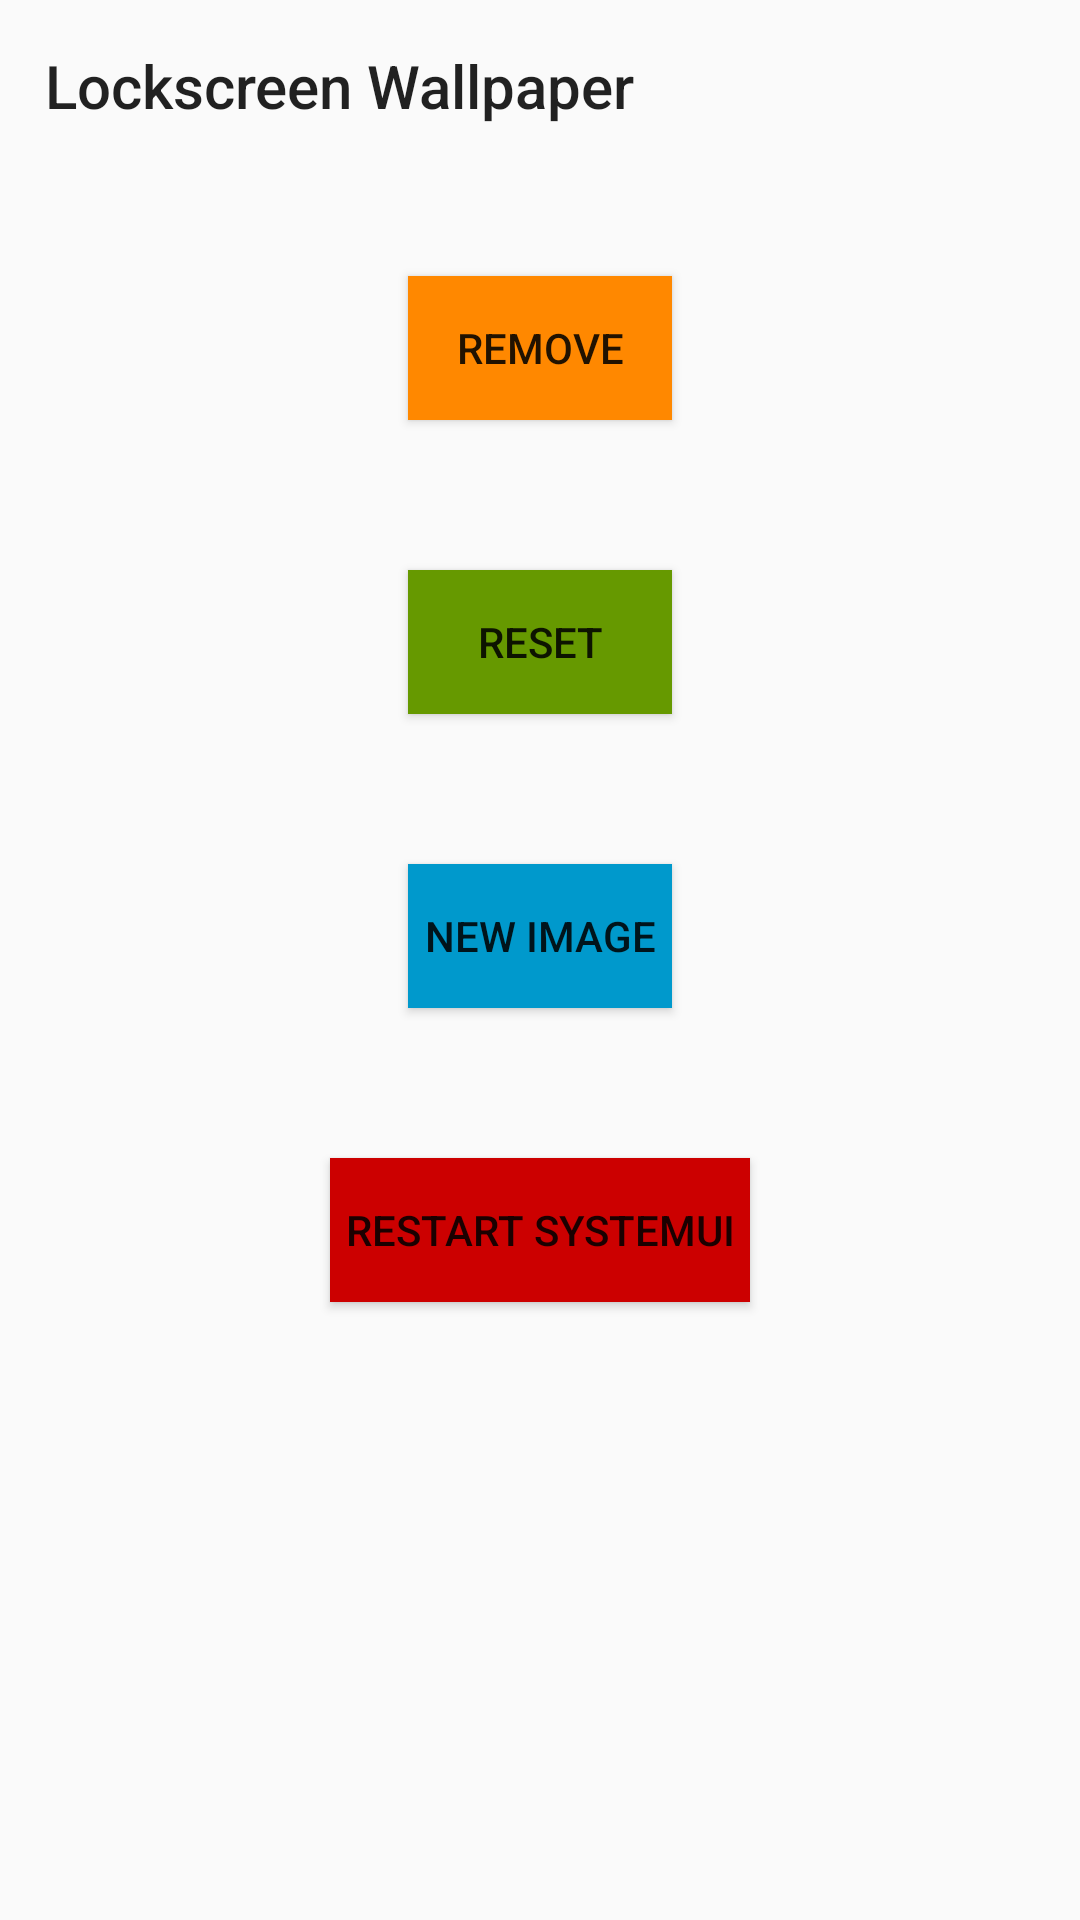

Here is an Android app screen rendered from its layout file. Give the layout XML and the strings, colors and styles it references.
<!-- AndroidManifest.xml: application theme AppTheme -->
<!-- res/layout/fragment_wallpaper.xml -->
<?xml version="1.0" encoding="utf-8"?>
<RelativeLayout
    xmlns:android="http://schemas.android.com/apk/res/android"
    xmlns:tools="http://schemas.android.com/tools"
    android:layout_width="match_parent"
    android:layout_height="match_parent"
    android:background="@android:color/transparent"
    android:padding="15dp"
    tools:context="com.marasm.cm_romhelper.fragments.WallpaperFragment">

    <TextView
        android:layout_width="wrap_content"
        android:layout_height="wrap_content"
        android:text="@string/ttl_txt_wallpaper"
        android:id="@+id/wallpaper_ttl_txt"
        android:textAppearance="@style/TextAppearance.AppCompat.Title"/>


    <Button
        android:layout_width="wrap_content"
        android:layout_height="wrap_content"
        android:text="@string/btn_txt_remove_wallpaper"
        android:id="@+id/wallpaper_remove_btn"
        android:layout_below="@+id/wallpaper_ttl_txt"
        android:layout_centerHorizontal="true"
        android:layout_marginTop="50dp"
        android:background="@android:color/holo_orange_dark"/>

    <Button
        android:layout_width="wrap_content"
        android:layout_height="wrap_content"
        android:text="@string/btn_txt_reset_wallpaper"
        android:id="@+id/wallpaper_reset_btn"
        android:layout_below="@+id/wallpaper_remove_btn"
        android:layout_centerHorizontal="true"
        android:layout_marginTop="50dp"
        android:background="@android:color/holo_green_dark"/>

    <Button
        android:layout_width="wrap_content"
        android:layout_height="wrap_content"
        android:text="@string/btn_txt_new_wallpaper"
        android:id="@+id/wallpaper_new_btn"
        android:layout_below="@+id/wallpaper_reset_btn"
        android:layout_centerHorizontal="true"
        android:layout_marginTop="50dp"
        android:background="@android:color/holo_blue_dark"/>

    <Button
        android:layout_width="wrap_content"
        android:layout_height="wrap_content"
        android:text="@string/btn_txt_restart_systemui"
        android:id="@+id/wallpaper_restart_ui_btn"
        android:layout_below="@+id/wallpaper_new_btn"
        android:layout_centerHorizontal="true"
        android:layout_marginTop="50dp"
        android:paddingLeft="5dp"
        android:paddingRight="5dp"
        android:background="@android:color/holo_red_dark"/>

</RelativeLayout>
<!-- resources referenced by this layout -->
<resources>
  <string name="btn_txt_new_wallpaper">New Image</string>
  <string name="btn_txt_remove_wallpaper">Remove</string>
  <string name="btn_txt_reset_wallpaper">Reset</string>
  <string name="btn_txt_restart_systemui">Restart SystemUI</string>
  <string name="ttl_txt_wallpaper">Lockscreen Wallpaper</string>
  <style name="AppTheme" parent="Theme.AppCompat.Light.NoActionBar">
          
          <item name="colorPrimary">@color/colorPrimary</item>
          <item name="colorPrimaryDark">@color/colorPrimaryDark</item>
          <item name="colorAccent">@android:color/black</item>
          <item name="android:windowTranslucentStatus">true</item>
      </style>
  <!-- not gathered from this repository: default colours our renderer supplied (Android Studio template values) -->
  <color name="colorPrimary">#FF6200EE</color>
  <color name="colorPrimaryDark">#FF3700B3</color>
</resources>
